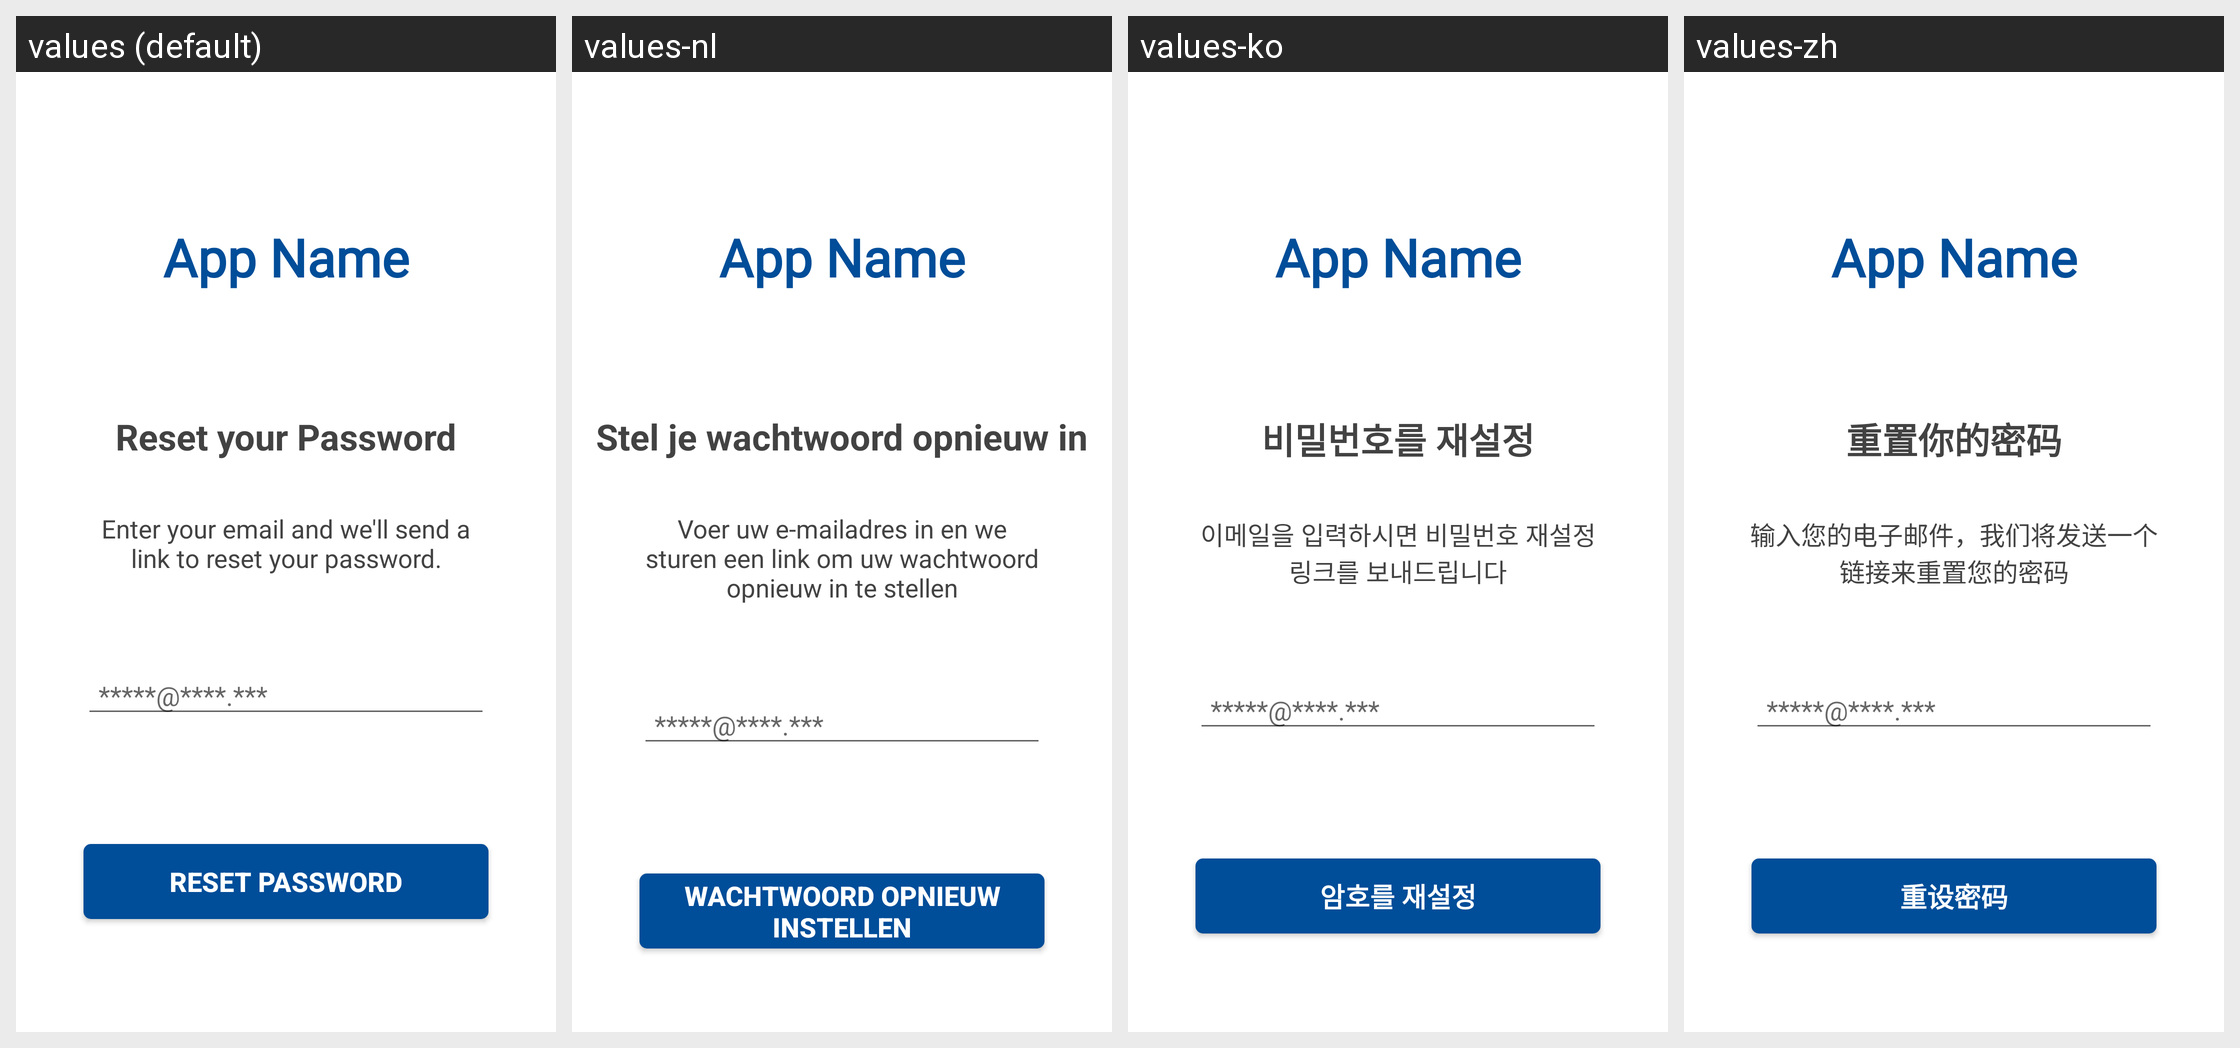

Here is an Android app screen in its default locale and in the app's own translations. Write out the translated-string differences for the strings that appear on this screen.
Android screen res/layout/activity_forgot_password.xml rendered under 4 locales, left to right: values (default), values-nl, values-ko, values-zh. Device: Nexus 5 (rendered at 1080×1920; each locale shown at half size, 540×960, under a caption strip naming it); theme AppTheme.NoActionBar.
Other locales in the repository, not shown: values-en, values-fr, values-hi, values-it, values-ja, values-si, values-ta.
Strings drawn on this screen, with the default value and each locale's value (text and hints the layout hard-codes, and strings that could not be matched under every locale, appear in the picture but are not listed):

resetHeading
  values: Reset your Password
  values-nl: Stel je wachtwoord opnieuw in
  values-ko: 비밀번호를 재설정
  values-zh: 重置你的密码

resetMsg
  values: Enter your email and we'll send a link to reset your password.
  values-nl: Voer uw e-mailadres in en we sturen een link om uw wachtwoord opnieuw in te stellen
  values-ko: 이메일을 입력하시면 비밀번호 재설정 링크를 보내드립니다
  values-zh: 输入您的电子邮件，我们将发送一个链接来重置您的密码

sampleEmail
  values: *****@****.***
  values-nl: *****@****.***
  values-ko: *****@****.***
  values-zh: *****@****.***

resetPwd
  values: Reset Password
  values-nl: Wachtwoord opnieuw instellen
  values-ko: 암호를 재설정
  values-zh: 重设密码
